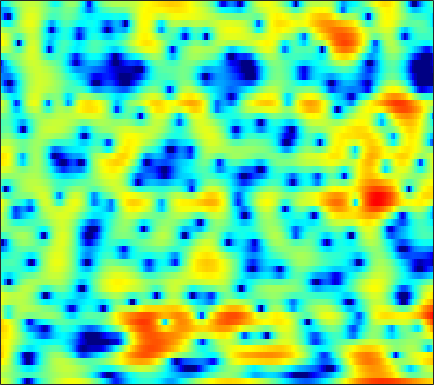

Values plotted in this chart, from the file beside it:
3.6261, 3.2695, 2.6765, 1.9379, 1.2744, 0.21335, -1.108, -2.269, -4.2098, -6.714, -10.238, -14.064, -21.621, -17.805, -13.202, -9.3738, -6.8875, -5.4359, -3.9222, -2.6411, -1.5968, -0.90163, -0.065131, 0.68962
1.896, 1.677, 1.312, 0.88, 0.5151, -0.004421, -0.5493, -0.9571, -1.475, -1.937, -2.301, -2.495, -2.641, -2.654, -2.577, -2.382, -2.09, -1.831, -1.443, -1.028, -0.5948, -0.2671, 0.1543, 0.5531
3.067, 2.755, 2.226, 1.574, 1.011, 0.1647, -0.7593, -1.501, -2.533, -3.546, -4.461, -5.021, -5.496, -5.591, -5.399, -4.873, -4.121, -3.5, -2.633, -1.798, -0.9903, -0.4321, 0.2356, 0.8213
5.31, 4.735, 3.8, 2.667, 1.667, 0.1308, -1.67, -3.212, -5.566, -8.453, -12.08, -15.7, -22.12, -20.45, -15.96, -11.7, -8.65, -6.833, -4.817, -3.15, -1.757, -0.8741, 0.09935, 0.892
6.655, 5.995, 4.928, 3.612, 2.465, 0.7061, -1.362, -3.167, -5.94, -9.339, -13.68, -18.15, -27.42, -22.07, -17.01, -12.62, -9.391, -7.415, -5.269, -3.525, -2.123, -1.259, -0.3542, 0.3274
6.254, 5.798, 5.043, 4.121, 3.326, 2.136, 0.8413, -0.1919, -1.597, -2.957, -4.16, -4.909, -5.602, -5.918, -5.861, -5.5, -4.945, -4.442, -3.786, -3.178, -2.612, -2.261, -1.862, -1.588
5.587, 5.36, 4.927, 4.367, 3.864, 3.106, 2.262, 1.608, 0.7036, -0.2085, -1.079, -1.716, -2.491, -3.175, -3.603, -4.075, -4.45, -4.677, -4.888, -4.975, -4.969, -4.929, -4.744, -4.532
5.962, 5.807, 5.465, 4.958, 4.491, 3.74, 2.878, 2.159, 1.112, 0.008872, -1.141, -1.994, -3.139, -4.291, -5.177, -6.382, -7.711, -8.716, -10.03, -11.14, -11.44, -11.02, -9.927, -8.559
6.656, 6.399, 5.933, 5.279, 4.705, 3.767, 2.648, 1.68, 0.1973, -1.542, -3.494, -5.049, -7.107, -8.789, -9.626, -10.23, -10.8, -11.48, -13.11, -15.61, -17.51, -16.33, -12.65, -9.473
6.403, 5.84, 5.028, 4.207, 3.623, 2.823, 1.963, 1.153, -0.1977, -2.034, -4.572, -7.07, -11.42, -15.25, -13.81, -10.24, -7.827, -6.723, -5.787, -5.204, -4.541, -4.058, -3.401, -2.791
3.236, 1.172, -1.834, -3.751, -3.34, -1.686, -0.2339, 0.4596, 0.9458, 0.9642, 0.682, 0.3731, -0.03, -0.3434, -0.3999, -0.2846, -0.05518, 0.1366, 0.3653, 0.545, 0.7082, 0.7967, 0.8304, 0.7793
2.176, 0.4615, -1.766, -3.003, -2.725, -1.471, -0.1546, 0.6231, 1.362, 1.81, 2.012, 2.03, 1.94, 1.775, 1.632, 1.365, 1.039, 0.8108, 0.5449, 0.2928, -0.006824, -0.2246, -0.4699, -0.7488
3.893, 3.3, 2.63, 2.156, 1.947, 1.826, 1.85, 1.904, 1.969, 1.971, 1.878, 1.735, 1.429, 0.9615, 0.4983, -0.263, -1.184, -1.961, -3.107, -4.187, -4.994, -5.282, -5.248, -4.894
3.978, 3.512, 2.987, 2.587, 2.38, 2.228, 2.192, 2.22, 2.255, 2.259, 2.167, 2.014, 1.652, 1.069, 0.46, -0.6258, -2.132, -3.675, -6.556, -11.04, -20.73, -25.44, -12.89, -8.441
1.48, 0.6039, -0.4456, -1.126, -1.273, -0.9505, -0.2888, 0.2855, 1.01, 1.596, 1.991, 2.156, 2.186, 2.008, 1.733, 1.163, 0.3679, -0.3497, -1.437, -2.484, -3.186, -3.312, -2.947, -2.207
-3.426, -5.656, -10.28, -20.61, -20.07, -10.4, -6.068, -4.018, -2.108, -0.8024, 0.101, 0.5774, 1.016, 1.273, 1.372, 1.405, 1.37, 1.325, 1.253, 1.191, 1.198, 1.25, 1.373, 1.534
-3.647, -4.498, -5.615, -6.332, -6.367, -5.744, -4.736, -3.963, -3.052, -2.359, -1.855, -1.575, -1.278, -1.013, -0.7955, -0.4508, -0.04421, 0.2791, 0.7431, 1.204, 1.629, 1.916, 2.245, 2.494
-2.539, -2.597, -2.695, -2.762, -2.779, -2.756, -2.735, -2.753, -2.877, -3.171, -3.665, -4.133, -4.81, -5.298, -5.308, -4.668, -3.482, -2.445, -1.083, 0.1531, 1.184, 1.82, 2.508, 3.009
-2.676, -2.436, -2.188, -2.009, -1.931, -1.915, -2.03, -2.248, -2.768, -3.631, -5.002, -6.525, -9.68, -15.84, -32.66, -15.22, -8.479, -5.506, -2.707, -0.7017, 0.8071, 1.699, 2.626, 3.292
-4.628, -4.312, -3.838, -3.328, -2.957, -2.554, -2.294, -2.221, -2.335, -2.695, -3.303, -3.901, -4.774, -5.468, -5.615, -5.093, -3.955, -2.931, -1.536, -0.2762, 0.8149, 1.525, 2.314, 2.934
-9.456, -9.344, -8.125, -6.378, -5.108, -3.67, -2.596, -2, -1.469, -1.197, -1.119, -1.148, -1.256, -1.361, -1.401, -1.369, -1.211, -1.006, -0.6508, -0.1771, 0.3954, 0.8625, 1.516, 2.143
-16.26, -17.97, -11.66, -7.242, -5.016, -2.887, -1.417, -0.6296, 0.1141, 0.5656, 0.7796, 0.8035, 0.6841, 0.4044, 0.09759, -0.4444, -1.111, -1.647, -2.333, -2.693, -2.429, -1.801, -0.6104, 0.6612
-2.601, -2.704, -2.374, -1.696, -1.099, -0.3327, 0.3206, 0.7151, 1.098, 1.326, 1.382, 1.311, 1.047, 0.5441, -0.01842, -1.085, -2.696, -4.441, -8.017, -15.37, -18.3, -10.2, -4.79, -1.576
0.9016, 0.6283, 0.3125, 0.08012, -0.04594, -0.1661, -0.2284, -0.245, -0.2476, -0.2479, -0.2677, -0.3166, -0.4677, -0.741, -1.054, -1.644, -2.444, -3.176, -4.181, -4.859, -4.654, -3.832, -2.272, -0.68
1.9, 1.269, 0.3397, -0.6502, -1.401, -2.322, -3.054, -3.416, -3.603, -3.531, -3.299, -3.095, -2.822, -2.556, -2.373, -2.151, -1.915, -1.748, -1.476, -1.097, -0.6118, -0.1625, 0.5104, 1.197
2.65, 1.581, -0.1312, -2.261, -4.192, -7.25, -10.39, -11.58, -10.66, -8.87, -7.498, -6.773, -6.055, -5.388, -4.78, -3.797, -2.703, -1.862, -0.8227, 0.1002, 0.8828, 1.389, 1.955, 2.411
3.946, 2.747, 0.8409, -1.493, -3.64, -7.132, -11.02, -12.55, -11.31, -9.635, -9.032, -9.359, -10.85, -12.68, -12.02, -8.296, -4.755, -2.713, -0.6234, 0.8289, 1.821, 2.3, 2.649, 2.75
4.497, 3.44, 2.054, 0.7345, -0.1805, -1.268, -2.149, -2.636, -3.097, -3.548, -4.249, -5.104, -6.703, -8.046, -7.597, -4.98, -2.158, -0.4237, 1.271, 2.372, 2.926, 3.001, 2.662, 1.79
0.52, -1.014, -2.519, -2.909, -2.564, -1.833, -1.129, -0.7137, -0.3038, -0.0491, 0.06128, 0.09922, 0.1522, 0.3601, 0.6366, 1.21, 1.867, 2.368, 2.862, 3.105, 3.002, 2.673, 1.833, 0.4118
-5.154, -9.378, -20.33, -12.96, -8.129, -4.543, -2.38, -1.259, -0.1959, 0.5497, 1.083, 1.398, 1.734, 2.013, 2.205, 2.425, 2.591, 2.651, 2.639, 2.476, 2.126, 1.74, 1.039, 0.1776
-1.821, -2.606, -3.258, -3.207, -2.752, -1.887, -0.9859, -0.3849, 0.2898, 0.8249, 1.255, 1.514, 1.799, 2.004, 2.116, 2.185, 2.172, 2.081, 1.868, 1.525, 1.073, 0.6511, 0.01243, -0.6864
1.115, 0.9711, 0.7913, 0.6811, 0.6457, 0.6559, 0.7069, 0.7581, 0.8478, 0.966, 1.112, 1.235, 1.405, 1.56, 1.633, 1.663, 1.571, 1.427, 1.088, 0.5967, -0.04701, -0.6199, -1.474, -2.414
3.442, 3.397, 3.204, 2.888, 2.561, 2.033, 1.403, 0.9171, 0.313, -0.1043, -0.2302, -0.1121, 0.2318, 0.6641, 0.9436, 1.19, 1.198, 1.064, 0.6395, -0.03185, -0.9789, -1.831, -3.176, -4.695
5.447, 5.367, 5.045, 4.454, 3.819, 2.662, 1.083, -0.4437, -2.997, -5.727, -6.558, -5.245, -2.837, -0.9173, 0.1033, 0.9511, 1.276, 1.2, 0.7098, -0.2306, -1.594, -2.907, -4.989, -7.389
5.649, 5.61, 5.329, 4.744, 4.089, 2.861, 1.143, -0.5608, -3.51, -7.043, -8.223, -6.271, -3.264, -1.087, 0.02238, 0.9228, 1.279, 1.175, 0.5937, -0.5674, -2.352, -4.204, -7.555, -12.38
3.751, 3.89, 3.855, 3.574, 3.195, 2.501, 1.629, 0.9169, 0.006106, -0.6855, -0.95, -0.8374, -0.3946, 0.1792, 0.5817, 0.9601, 1.069, 0.9567, 0.4716, -0.4075, -1.758, -3.091, -5.312, -7.902
1.466, 1.806, 2.005, 1.945, 1.747, 1.324, 0.781, 0.3339, -0.2243, -0.6267, -0.7924, -0.7426, -0.4661, -0.03457, 0.3204, 0.7491, 1.033, 1.134, 1.069, 0.7819, 0.2772, -0.2258, -0.9852, -1.761
-0.4898, -0.03934, 0.2539, 0.1992, -0.04246, -0.6425, -1.528, -2.334, -3.492, -4.473, -4.867, -4.588, -3.603, -2.317, -1.373, -0.2598, 0.6347, 1.129, 1.598, 1.843, 1.917, 1.882, 1.739, 1.542
-1.991, -1.501, -1.214, -1.342, -1.717, -2.612, -4.051, -5.581, -8.617, -14, -25.64, -16.63, -9.404, -5.511, -3.499, -1.526, -0.1043, 0.7014, 1.503, 2.057, 2.417, 2.594, 2.727, 2.774
-2.259, -1.902, -1.775, -1.997, -2.391, -3.166, -4.201, -5.154, -6.553, -7.785, -8.178, -7.614, -5.972, -4.085, -2.778, -1.31, -0.1782, 0.4876, 1.152, 1.629, 1.954, 2.135, 2.324, 2.466
-0.6296, -0.6818, -1.016, -1.597, -2.147, -2.958, -3.737, -4.19, -4.466, -4.345, -3.838, -3.249, -2.305, -1.326, -0.6382, 0.1208, 0.6724, 0.9224, 1.052, 1.018, 0.9253, 0.8849, 0.9506, 1.167
2.195, 1.645, 0.6599, -0.6744, -1.915, -3.893, -6.015, -7.084, -6.784, -4.924, -2.808, -1.395, 0.1516, 1.322, 1.934, 2.404, 2.443, 2.167, 1.37, 0.04619, -1.623, -2.718, -3.038, -1.884
3.268, 2.434, 1.093, -0.5914, -2.199, -5.043, -9.236, -13.28, -11.45, -6.011, -2.255, -0.2309, 1.718, 3.04, 3.675, 4.072, 3.905, 3.383, 2.047, -0.2857, -4.218, -8.95, -11.05, -5.001
-0.1605, -1.094, -2.384, -3.601, -4.371, -5.141, -5.461, -5.263, -4.405, -2.985, -1.343, -0.1507, 1.234, 2.301, 2.873, 3.306, 3.368, 3.17, 2.59, 1.737, 0.7898, 0.2013, -0.1774, -0.09025
-5.135, -6.638, -8.868, -10.86, -11.45, -10.47, -8.505, -6.956, -5.022, -3.253, -1.675, -0.6362, 0.5751, 1.548, 2.107, 2.63, 2.92, 2.992, 2.924, 2.715, 2.422, 2.193, 1.899, 1.619
-8.541, -10.34, -13.75, -19.12, -21.93, -16.03, -11.04, -8.397, -5.699, -3.593, -1.901, -0.8396, 0.3359, 1.266, 1.818, 2.38, 2.743, 2.904, 2.994, 2.955, 2.815, 2.654, 2.381, 2.052
-9.169, -9.595, -10.02, -10.07, -9.704, -8.599, -7.016, -5.729, -4.046, -2.512, -1.183, -0.3145, 0.6615, 1.444, 1.911, 2.385, 2.697, 2.833, 2.895, 2.84, 2.685, 2.508, 2.202, 1.821
-11.2, -10.19, -8.751, -7.408, -6.464, -5.22, -3.996, -3.104, -1.955, -0.8994, 0.05805, 0.6904, 1.41, 1.985, 2.313, 2.607, 2.76, 2.783, 2.698, 2.506, 2.225, 1.973, 1.589, 1.15
-13.89, -10.31, -7.274, -5.233, -4.079, -2.833, -1.798, -1.107, -0.2556, 0.5095, 1.221, 1.689, 2.221, 2.619, 2.808, 2.901, 2.816, 2.637, 2.265, 1.771, 1.219, 0.8035, 0.2829, -0.1593
-3.751, -3.124, -2.244, -1.478, -1.022, -0.5685, -0.2315, 0.03193, 0.4406, 0.9769, 1.597, 2.076, 2.642, 3.033, 3.178, 3.133, 2.773, 2.29, 1.38, 0.1924, -1.159, -2.114, -3.024, -3.294
2.804, 2.575, 2.216, 1.712, 1.193, 0.2735, -0.8555, -1.688, -2.264, -1.658, -0.2511, 0.8928, 2.166, 3.003, 3.32, 3.316, 2.796, 2.048, 0.4892, -1.856, -5.383, -9.379, -16.77, -12.45
5.201, 4.665, 3.817, 2.698, 1.583, -0.4471, -3.603, -7.525, -21, -10.74, -3.974, -1.211, 1.086, 2.401, 2.897, 2.993, 2.527, 1.814, 0.3737, -1.593, -3.981, -5.824, -7.549, -7.471
4.341, 3.805, 3.022, 2.147, 1.415, 0.3171, -0.8426, -1.601, -2.096, -1.625, -0.5014, 0.4613, 1.55, 2.263, 2.512, 2.445, 1.935, 1.26, 0.02457, -1.541, -3.303, -4.614, -6.035, -6.798
1.921, 1.443, 0.8605, 0.4339, 0.2549, 0.1838, 0.326, 0.5297, 0.9518, 1.477, 2.083, 2.496, 2.949, 3.187, 3.181, 2.903, 2.249, 1.504, 0.1276, -1.772, -4.316, -6.83, -11.52, -17.26
-2.584, -3.433, -4.486, -4.917, -4.536, -3.233, -1.636, -0.4872, 0.863, 1.961, 2.838, 3.339, 3.795, 3.997, 3.969, 3.683, 3.09, 2.438, 1.26, -0.3004, -2.289, -4.048, -6.531, -8.255
-7.928, -9.682, -14.31, -34.51, -17.68, -9.215, -4.892, -2.674, -0.5019, 1.082, 2.211, 2.836, 3.393, 3.675, 3.72, 3.557, 3.176, 2.739, 1.985, 1.077, 0.06183, -0.7021, -1.595, -2.184
-8.385, -8.347, -8.427, -8.088, -7.213, -5.341, -3.336, -1.942, -0.3737, 0.8742, 1.803, 2.312, 2.776, 3.022, 3.077, 2.992, 2.737, 2.439, 1.915, 1.269, 0.5539, -0.001124, -0.7136, -1.293
-5.959, -5.117, -4.13, -3.186, -2.468, -1.483, -0.5105, 0.1775, 0.9766, 1.608, 2.065, 2.296, 2.481, 2.546, 2.526, 2.435, 2.233, 2.017, 1.599, 0.9936, 0.1812, -0.576, -1.76, -3.046
